Labelled photos from "bwcracks", an image-classification folder in seoho926/art-forgery-craquelure. The possible labels are: Dutch, Flemish.

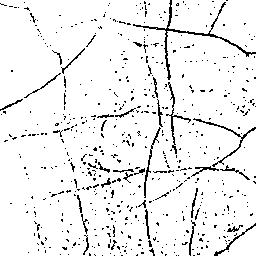
Label: Dutch

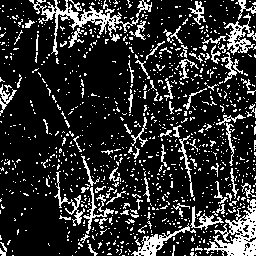
Label: Flemish

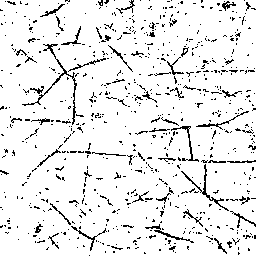
Label: Flemish

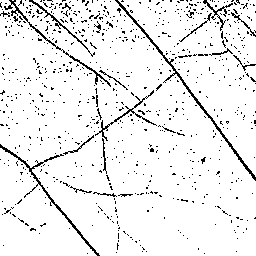
Label: Dutch

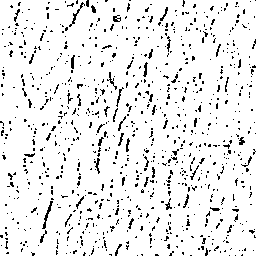
Label: Flemish

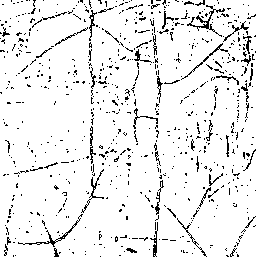
Label: Dutch
